Run: headless pygame with SDL's dummy video driver; simulated clock (each Clock.tick advances the game by its frame time, no real sleeping); random seed 0; keys injected as events and as key.get_pressed() state; mouse plan: one left click at the window centre at the start of phase 2, then a move to the lower-right quarter at the start of phase 3.
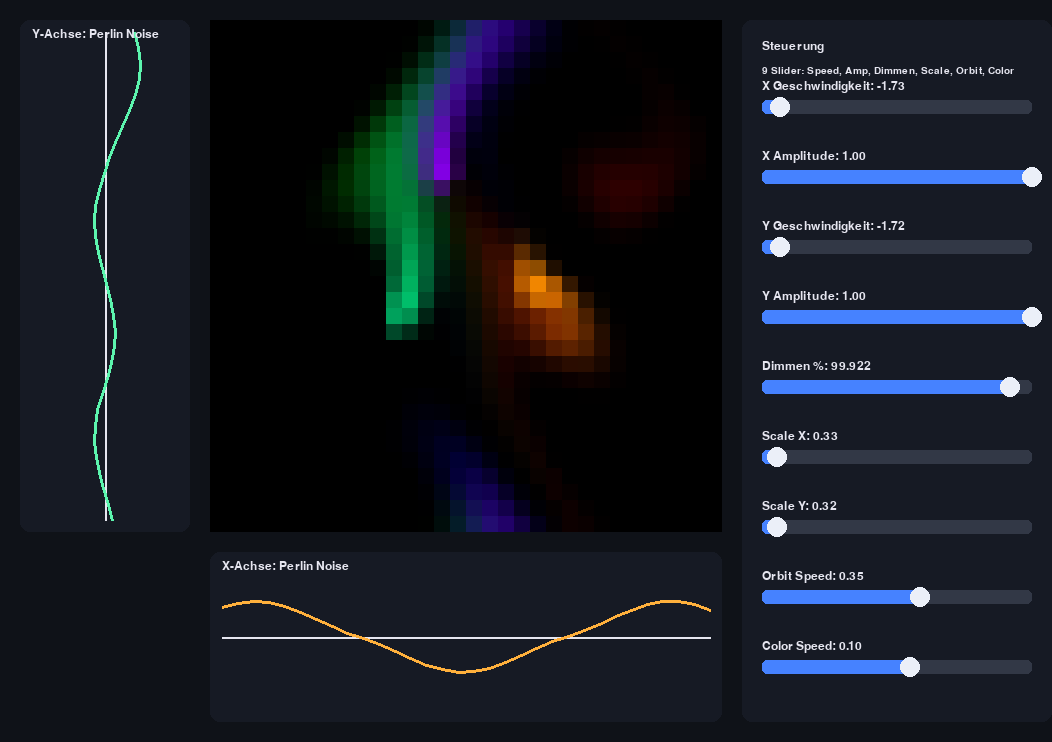
Frame 1 of 4 · flips 1–60 · no input
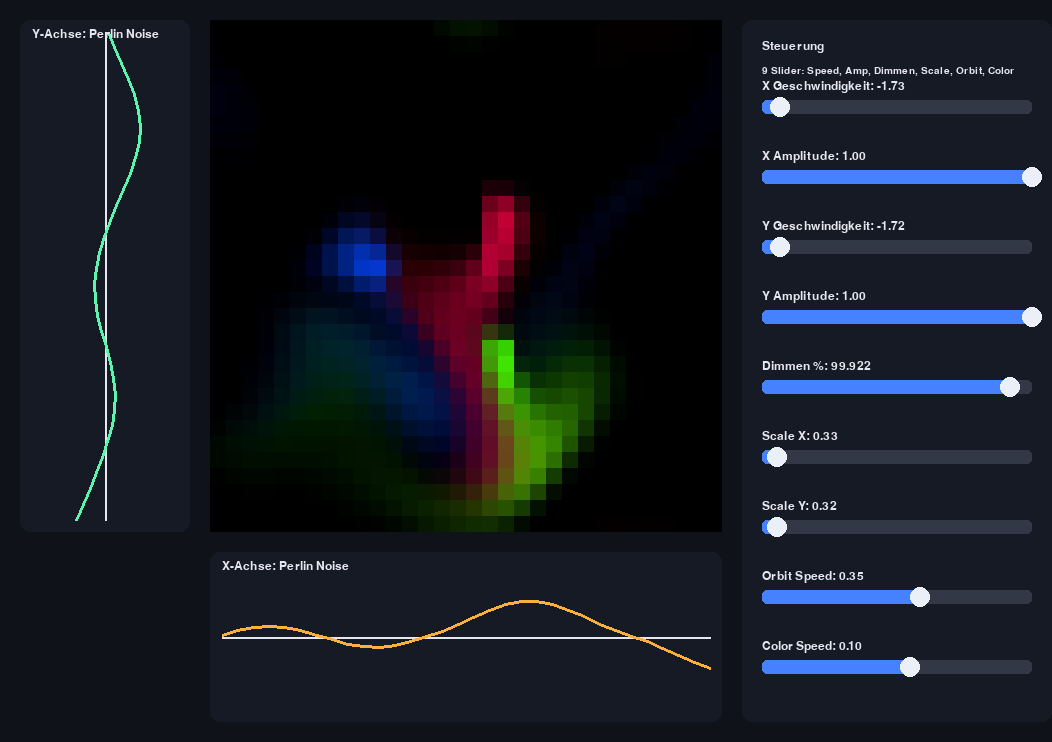
Frame 2 of 4 · flips 61–180 · clicked the window centre · tapped SPACE, RETURN · held RIGHT (→), D
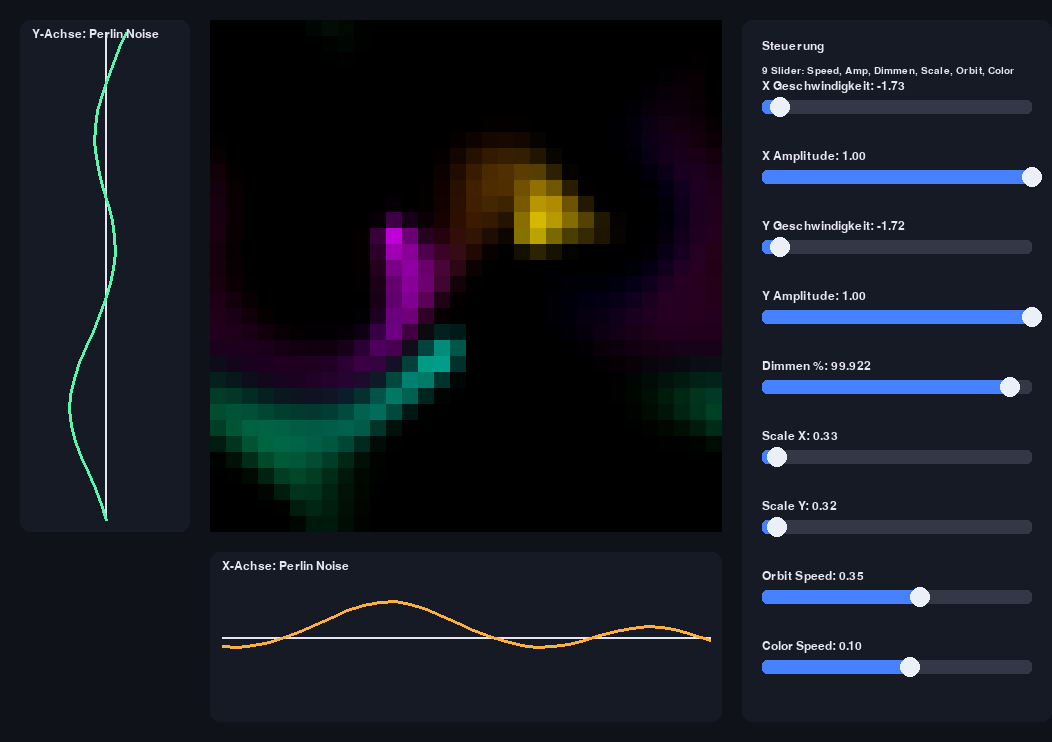
Frame 3 of 4 · flips 181–300 · moved the mouse to the lower-right quarter · held DOWN (↓), S
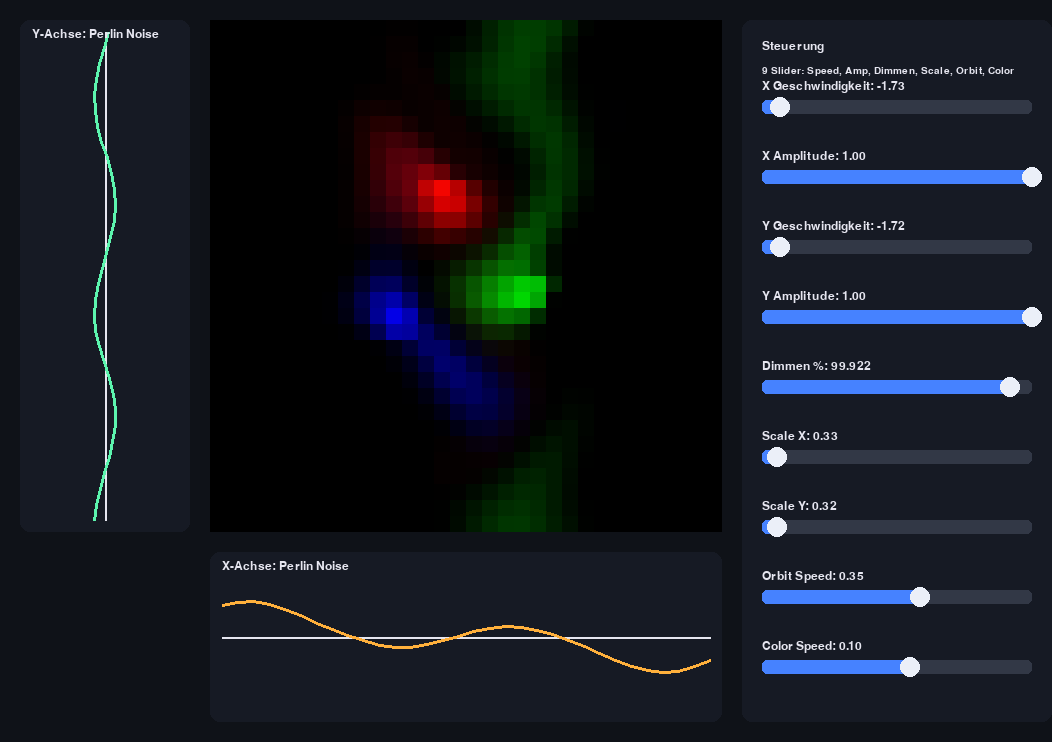
Frame 4 of 4 · flips 301–420 · held LEFT (←), A, UP (↑), W

The pygame program that drew these frames:

import math
import random
import sys
import colorsys
from dataclasses import dataclass

import pygame

GRID_SIZE = 32
CELL_SIZE = 16
GRID_PIXELS = GRID_SIZE * CELL_SIZE
LEFT_GRAPH_WIDTH = 170
BOTTOM_GRAPH_HEIGHT = 170
RIGHT_UI_WIDTH = 310
MARGIN = 20
FPS = 60
ROW_SHIFT_PIXELS = 1.8
COL_SHIFT_PIXELS = 1.8
DEFAULT_FADE_PER_FRAME = 0.99
CIRCLE_DIAMETER = 1.5
ORBIT_DIAMETER = 10.0
ORBIT_ANGULAR_SPEED = 0.35
ORBIT_COLOR_SPEED = 0.10
UI_SLIDER_START_Y = 80
UI_SLIDER_GAP_Y = 70

WINDOW_WIDTH = MARGIN * 3 + LEFT_GRAPH_WIDTH + GRID_PIXELS + RIGHT_UI_WIDTH
WINDOW_HEIGHT = MARGIN * 3 + GRID_PIXELS + BOTTOM_GRAPH_HEIGHT

BG = (15, 18, 24)
GRID_BG = (24, 29, 40)
GRID_LINE = (42, 49, 64)
GRID_VALUE = (68, 210, 255)
AXIS_COLOR = (230, 230, 240)
GRAPH_X_COLOR = (255, 176, 60)
GRAPH_Y_COLOR = (92, 245, 174)
TEXT = (230, 230, 240)
TRACK = (50, 56, 70)
FILL = (70, 130, 255)
KNOB = (235, 239, 248)
PANEL = (22, 26, 36)


class Perlin1D:
    def __init__(self, seed: int):
        rng = random.Random(seed)
        p = list(range(256))
        rng.shuffle(p)
        self.perm = p + p

    @staticmethod
    def _fade(t: float) -> float:
        return t * t * t * (t * (t * 6 - 15) + 10)

    @staticmethod
    def _lerp(a: float, b: float, t: float) -> float:
        return a + t * (b - a)

    def _grad(self, h: int, x: float) -> float:
        return x if (h & 1) == 0 else -x

    def noise(self, x: float) -> float:
        xi = math.floor(x) & 255
        xf = x - math.floor(x)
        u = self._fade(xf)

        a = self.perm[xi]
        b = self.perm[xi + 1]

        return self._lerp(self._grad(a, xf), self._grad(b, xf - 1.0), u)


@dataclass
class Slider:
    label: str
    min_value: float
    max_value: float
    value: float
    rect: pygame.Rect
    decimals: int = 2
    dragging: bool = False

    def _set_from_x(self, x: int) -> None:
        t = (x - self.rect.left) / self.rect.width
        t = max(0.0, min(1.0, t))
        self.value = self.min_value + t * (self.max_value - self.min_value)

    def handle_event(self, event: pygame.event.Event) -> None:
        if event.type == pygame.MOUSEBUTTONDOWN and event.button == 1 and self.rect.collidepoint(event.pos):
            self.dragging = True
            self._set_from_x(event.pos[0])
        elif event.type == pygame.MOUSEBUTTONUP and event.button == 1:
            self.dragging = False
        elif event.type == pygame.MOUSEMOTION and self.dragging:
            self._set_from_x(event.pos[0])

    def draw(self, surface: pygame.Surface, font: pygame.font.Font) -> None:
        pygame.draw.rect(surface, TRACK, self.rect, border_radius=5)

        t = (self.value - self.min_value) / (self.max_value - self.min_value)
        fill_width = int(self.rect.width * t)
        if fill_width > 0:
            pygame.draw.rect(
                surface,
                FILL,
                (self.rect.left, self.rect.top, fill_width, self.rect.height),
                border_radius=5,
            )

        knob_x = self.rect.left + fill_width
        pygame.draw.circle(surface, KNOB, (knob_x, self.rect.centery), self.rect.height // 2 + 3)

        label = f"{self.label}: {self.value:.{self.decimals}f}"
        text_surface = font.render(label, True, TEXT)
        surface.blit(text_surface, (self.rect.left, self.rect.top - 20))


def sample_profile(
    noise: Perlin1D, t: float, speed: float, amplitude: float, scale: float, count: int
) -> list[float]:
    values = []
    phase = t * speed
    freq = 0.23
    for i in range(count):
        n = noise.noise(i * freq * scale + phase)
        values.append(max(-1.0, min(1.0, n * amplitude)))
    return values


def draw_grid(surface: pygame.Surface, rect: pygame.Rect, x_values: list[float], y_values: list[float]) -> None:
    _ = x_values, y_values
    pygame.draw.rect(surface, (0, 0, 0), rect)


def advect_axes_and_dim(
    grid_surface: pygame.Surface, x_values: list[float], y_values: list[float], fade_factor: float
) -> None:
    src = grid_surface.copy()
    rows_shifted = pygame.Surface((GRID_SIZE, GRID_SIZE))

    # Pass 1: Horizontal shift per row based on Y-axis noise.
    for y in range(GRID_SIZE):
        shift = y_values[y] * ROW_SHIFT_PIXELS
        for x in range(GRID_SIZE):
            sample_x = (x - shift) % GRID_SIZE
            x0 = int(math.floor(sample_x)) % GRID_SIZE
            x1 = (x0 + 1) % GRID_SIZE
            frac = sample_x - math.floor(sample_x)

            c0 = src.get_at((x0, y))
            c1 = src.get_at((x1, y))
            r = (c0.r * (1.0 - frac)) + (c1.r * frac)
            g = (c0.g * (1.0 - frac)) + (c1.g * frac)
            b = (c0.b * (1.0 - frac)) + (c1.b * frac)
            rows_shifted.set_at((x, y), (int(r), int(g), int(b)))

    # Pass 2: Vertical shift per column based on X-axis noise, then dim.
    for x in range(GRID_SIZE):
        shift = x_values[x] * COL_SHIFT_PIXELS
        for y in range(GRID_SIZE):
            sample_y = (y - shift) % GRID_SIZE
            y0 = int(math.floor(sample_y)) % GRID_SIZE
            y1 = (y0 + 1) % GRID_SIZE
            frac = sample_y - math.floor(sample_y)

            c0 = rows_shifted.get_at((x, y0))
            c1 = rows_shifted.get_at((x, y1))

            r = ((c0.r * (1.0 - frac)) + (c1.r * frac)) * fade_factor
            g = ((c0.g * (1.0 - frac)) + (c1.g * frac)) * fade_factor
            b = ((c0.b * (1.0 - frac)) + (c1.b * frac)) * fade_factor

            grid_surface.set_at((x, y), (int(r), int(g), int(b)))


def draw_x_graph(surface: pygame.Surface, rect: pygame.Rect, values: list[float], amplitude: float, title: str, font: pygame.font.Font) -> None:
    pygame.draw.rect(surface, PANEL, rect, border_radius=10)
    center_y = rect.centery
    pygame.draw.line(surface, AXIS_COLOR, (rect.left + 12, center_y), (rect.right - 12, center_y), 2)

    if len(values) < 2:
        return

    amp_px = max(6, int((rect.height * 0.42) * min(1.0, amplitude)))
    points = []
    for i, val in enumerate(values):
        x = rect.left + 12 + i * ((rect.width - 24) / (len(values) - 1))
        y = center_y - val * amp_px
        points.append((x, y))
    pygame.draw.lines(surface, GRAPH_X_COLOR, False, points, 3)

    surface.blit(font.render(title, True, TEXT), (rect.left + 12, rect.top + 8))


def draw_y_graph(surface: pygame.Surface, rect: pygame.Rect, values: list[float], amplitude: float, title: str, font: pygame.font.Font) -> None:
    pygame.draw.rect(surface, PANEL, rect, border_radius=10)
    center_x = rect.centerx
    pygame.draw.line(surface, AXIS_COLOR, (center_x, rect.top + 12), (center_x, rect.bottom - 12), 2)

    if len(values) < 2:
        return

    amp_px = max(6, int((rect.width * 0.42) * min(1.0, amplitude)))
    points = []
    for i, val in enumerate(values):
        y = rect.top + 12 + i * ((rect.height - 24) / (len(values) - 1))
        x = center_x + val * amp_px
        points.append((x, y))
    pygame.draw.lines(surface, GRAPH_Y_COLOR, False, points, 3)

    surface.blit(font.render(title, True, TEXT), (rect.left + 12, rect.top + 8))


def rainbow_color(t: float) -> tuple[int, int, int]:
    hue = (t * 0.08) % 1.0
    r, g, b = colorsys.hsv_to_rgb(hue, 1.0, 1.0)
    return int(r * 255), int(g * 255), int(b * 255)


def rainbow_color_with_phase(t: float, speed: float, phase: float) -> tuple[int, int, int]:
    hue = (t * speed + phase) % 1.0
    r, g, b = colorsys.hsv_to_rgb(hue, 1.0, 1.0)
    return int(r * 255), int(g * 255), int(b * 255)


def draw_antialiased_subpixel_circle(
    grid_surface: pygame.Surface, cx: float, cy: float, diameter: float, color: tuple[int, int, int]
) -> None:
    radius = diameter * 0.5
    min_x = max(0, int(math.floor(cx - radius - 1.0)))
    max_x = min(GRID_SIZE - 1, int(math.ceil(cx + radius + 1.0)))
    min_y = max(0, int(math.floor(cy - radius - 1.0)))
    max_y = min(GRID_SIZE - 1, int(math.ceil(cy + radius + 1.0)))

    for y in range(min_y, max_y + 1):
        for x in range(min_x, max_x + 1):
            px = x + 0.5
            py = y + 0.5
            dist = math.hypot(px - cx, py - cy)
            coverage = max(0.0, min(1.0, radius + 0.5 - dist))
            if coverage <= 0.0:
                continue

            old = grid_surface.get_at((x, y))
            nr = int(old.r * (1.0 - coverage) + color[0] * coverage)
            ng = int(old.g * (1.0 - coverage) + color[1] * coverage)
            nb = int(old.b * (1.0 - coverage) + color[2] * coverage)
            grid_surface.set_at((x, y), (nr, ng, nb))


def main() -> None:
    pygame.init()
    screen = pygame.display.set_mode((WINDOW_WIDTH, WINDOW_HEIGHT))
    pygame.display.set_caption("Perlin Grid Visualisierung")
    clock = pygame.time.Clock()

    font = pygame.font.SysFont("arial", 18)
    small_font = pygame.font.SysFont("arial", 15)

    grid_rect = pygame.Rect(MARGIN + LEFT_GRAPH_WIDTH + MARGIN, MARGIN, GRID_PIXELS, GRID_PIXELS)
    x_graph_rect = pygame.Rect(grid_rect.left, grid_rect.bottom + MARGIN, GRID_PIXELS, BOTTOM_GRAPH_HEIGHT)
    y_graph_rect = pygame.Rect(MARGIN, grid_rect.top, LEFT_GRAPH_WIDTH, GRID_PIXELS)
    grid_surface = pygame.Surface((GRID_SIZE, GRID_SIZE))
    grid_surface.fill((0, 0, 0))

    ui_x = grid_rect.right + MARGIN
    panel_rect = pygame.Rect(ui_x, MARGIN, RIGHT_UI_WIDTH, WINDOW_HEIGHT - 2 * MARGIN)
    slider_y = lambda idx: MARGIN + UI_SLIDER_START_Y + idx * UI_SLIDER_GAP_Y

    sliders = [
        Slider("X Geschwindigkeit", -2.00, 2.00, -1.73, pygame.Rect(ui_x + 20, slider_y(0), RIGHT_UI_WIDTH - 40, 14), 2),
        Slider("X Amplitude", 0.10, 1.00, 1.00, pygame.Rect(ui_x + 20, slider_y(1), RIGHT_UI_WIDTH - 40, 14), 2),
        Slider("Y Geschwindigkeit", -2.00, 2.00, -1.72, pygame.Rect(ui_x + 20, slider_y(2), RIGHT_UI_WIDTH - 40, 14), 2),
        Slider("Y Amplitude", 0.10, 1.00, 1.00, pygame.Rect(ui_x + 20, slider_y(3), RIGHT_UI_WIDTH - 40, 14), 2),
        Slider("Dimmen %", 99.0, 100.0, 99.922, pygame.Rect(ui_x + 20, slider_y(4), RIGHT_UI_WIDTH - 40, 14), 3),
        Slider("Scale X", 0.10, 4.00, 0.33, pygame.Rect(ui_x + 20, slider_y(5), RIGHT_UI_WIDTH - 40, 14), 2),
        Slider("Scale Y", 0.10, 4.00, 0.32, pygame.Rect(ui_x + 20, slider_y(6), RIGHT_UI_WIDTH - 40, 14), 2),
        Slider("Orbit Speed", -2.00, 2.00, ORBIT_ANGULAR_SPEED, pygame.Rect(ui_x + 20, slider_y(7), RIGHT_UI_WIDTH - 40, 14), 2),
        Slider("Color Speed", -1.00, 1.00, ORBIT_COLOR_SPEED, pygame.Rect(ui_x + 20, slider_y(8), RIGHT_UI_WIDTH - 40, 14), 2),
    ]

    noise_x = Perlin1D(seed=42)
    noise_y = Perlin1D(seed=1337)

    start_time = pygame.time.get_ticks() / 1000.0
    running = True
    while running:
        dt = clock.tick(FPS) / 1000.0
        _ = dt

        for event in pygame.event.get():
            if event.type == pygame.QUIT:
                running = False
            for slider in sliders:
                slider.handle_event(event)

        t = pygame.time.get_ticks() / 1000.0 - start_time

        x_speed, x_amp, y_speed, y_amp, fade_percent, x_scale, y_scale, orbit_speed, color_speed = [s.value for s in sliders]
        x_profile = sample_profile(noise_x, t, x_speed, x_amp, x_scale, GRID_SIZE)
        y_profile = sample_profile(noise_y, t, y_speed, y_amp, y_scale, GRID_SIZE)
        fade_factor = fade_percent / 100.0

        orbit_center = (GRID_SIZE * 0.5) - 0.5
        orbit_radius = ORBIT_DIAMETER * 0.5
        base_angle = t * orbit_speed
        for i in range(3):
            angle = base_angle + (i * (2.0 * math.pi / 3.0))
            circle_x = orbit_center + math.cos(angle) * orbit_radius
            circle_y = orbit_center + math.sin(angle) * orbit_radius
            color = rainbow_color_with_phase(t, color_speed, i / 3.0)
            draw_antialiased_subpixel_circle(grid_surface, circle_x, circle_y, CIRCLE_DIAMETER, color)
        advect_axes_and_dim(grid_surface, x_profile, y_profile, fade_factor)

        screen.fill(BG)
        draw_grid(screen, grid_rect, x_profile, y_profile)
        scaled_grid = pygame.transform.scale(grid_surface, (GRID_PIXELS, GRID_PIXELS))
        screen.blit(scaled_grid, grid_rect.topleft)
        draw_x_graph(screen, x_graph_rect, x_profile, x_amp, "X-Achse: Perlin Noise", font)
        draw_y_graph(screen, y_graph_rect, y_profile, y_amp, "Y-Achse: Perlin Noise", font)

        pygame.draw.rect(screen, PANEL, panel_rect, border_radius=10)
        title = font.render("Steuerung", True, TEXT)
        screen.blit(title, (panel_rect.left + 20, panel_rect.top + 20))
        hint = small_font.render("9 Slider: Speed, Amp, Dimmen, Scale, Orbit, Color", True, TEXT)
        screen.blit(hint, (panel_rect.left + 20, panel_rect.top + 46))

        for slider in sliders:
            slider.draw(screen, font)

        pygame.display.flip()

    pygame.quit()
    sys.exit(0)


if __name__ == "__main__":
    main()
